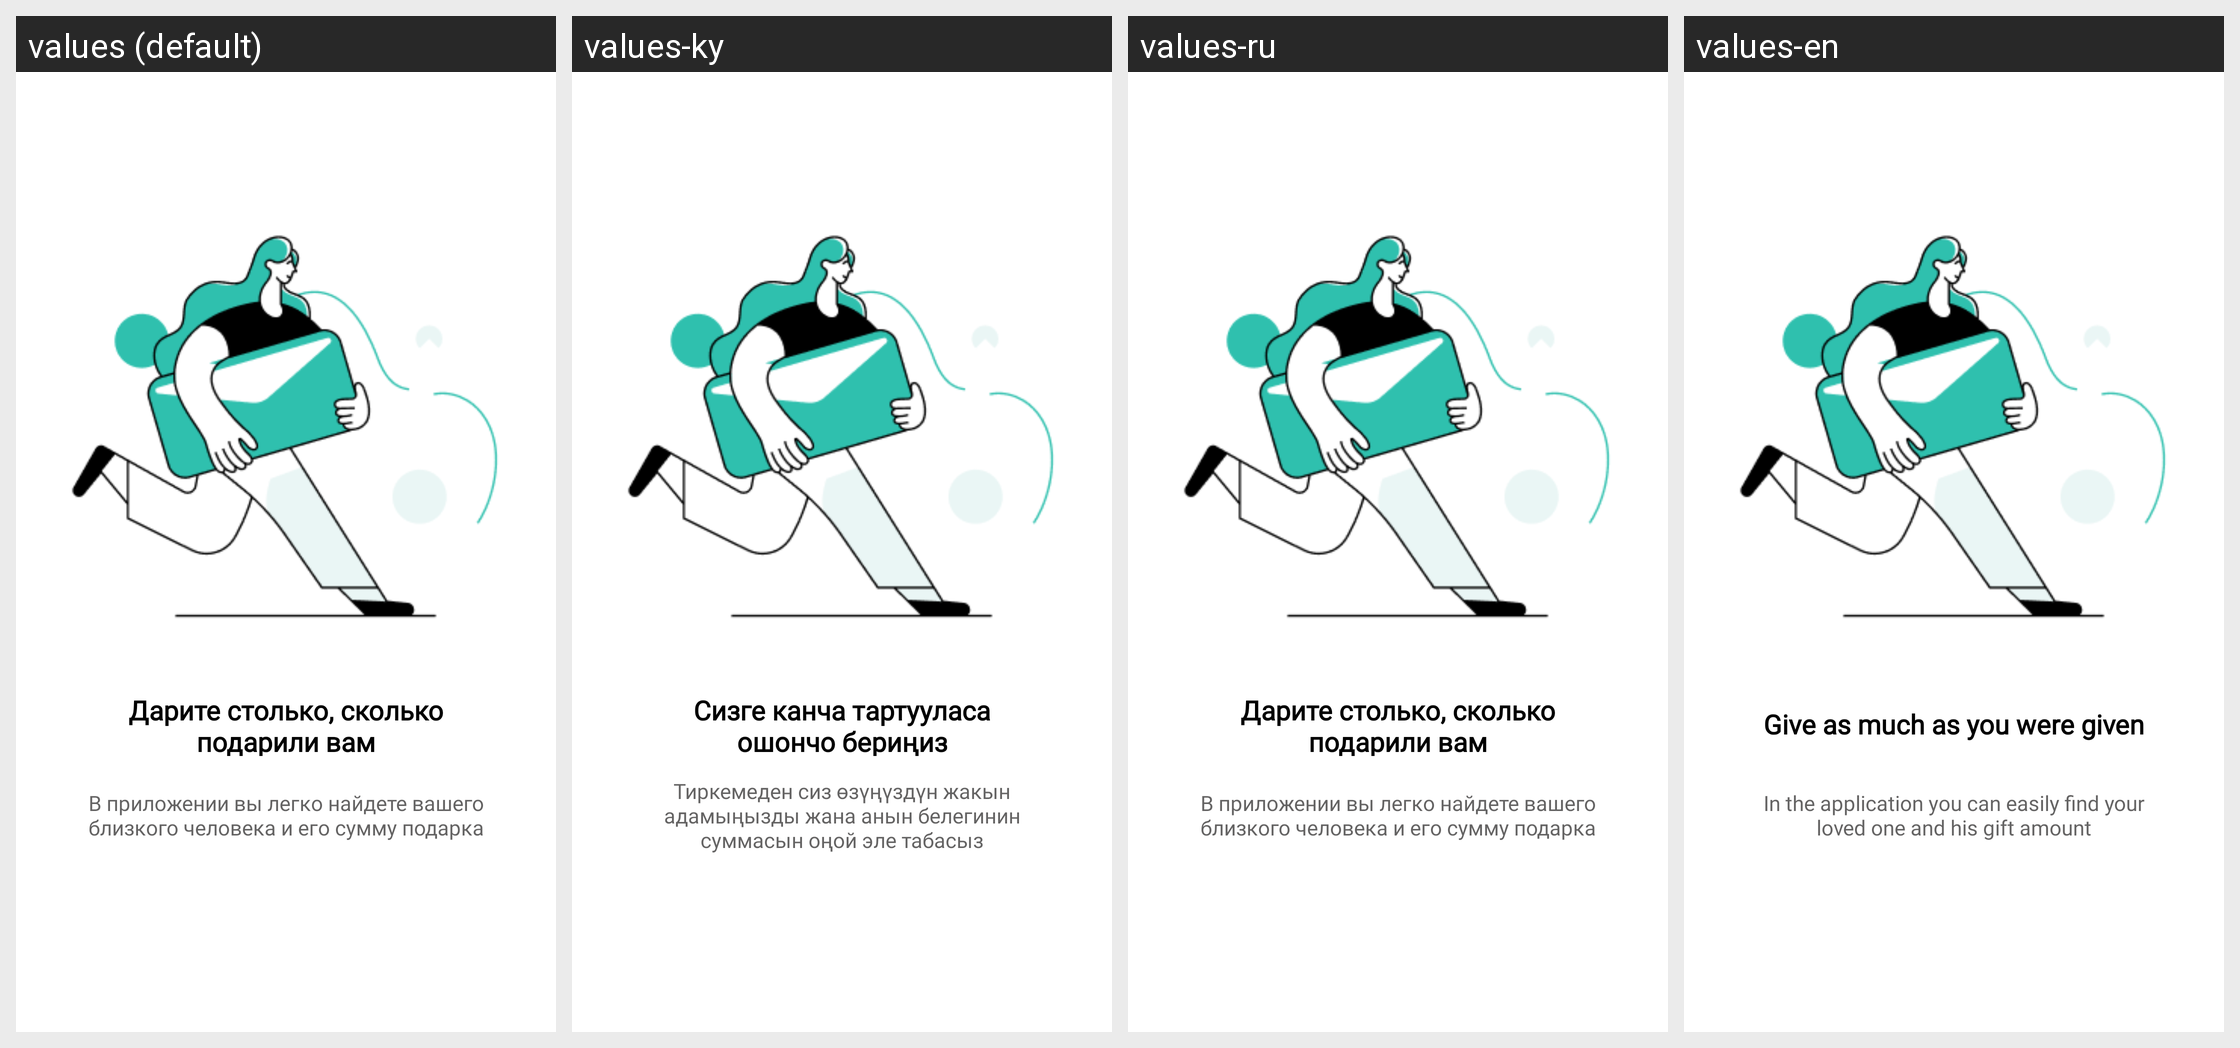

The Android screen above is rendered under several locales of the same app. Produce the string resources it draws, with the default and per-locale values.
Android screen res/layout/onboarding_slide2.xml rendered under 4 locales, left to right: values (default), values-ky, values-ru, values-en. Device: Nexus 5 (rendered at 1080×1920; each locale shown at half size, 540×960, under a caption strip naming it); theme AppTheme.
Strings drawn on this screen, with the default value and each locale's value (text and hints the layout hard-codes, and strings that could not be matched under every locale, appear in the picture but are not listed):

title2
  values: Дарите столько, сколько подарили вам
  values-ky: Сизге канча тартууласа ошончо бериңиз
  values-ru: Дарите столько, сколько подарили вам
  values-en: Give as much as you were given

subtitle2
  values: В приложении вы легко найдете вашего близкого человека и его сумму подарка
  values-ky: Тиркемеден сиз өзүңүздүн жакын адамыңызды жана анын белегинин суммасын оңой эле табасыз
  values-ru: В приложении вы легко найдете вашего близкого человека и его сумму подарка
  values-en: In the application you can easily find your loved one and his gift amount
